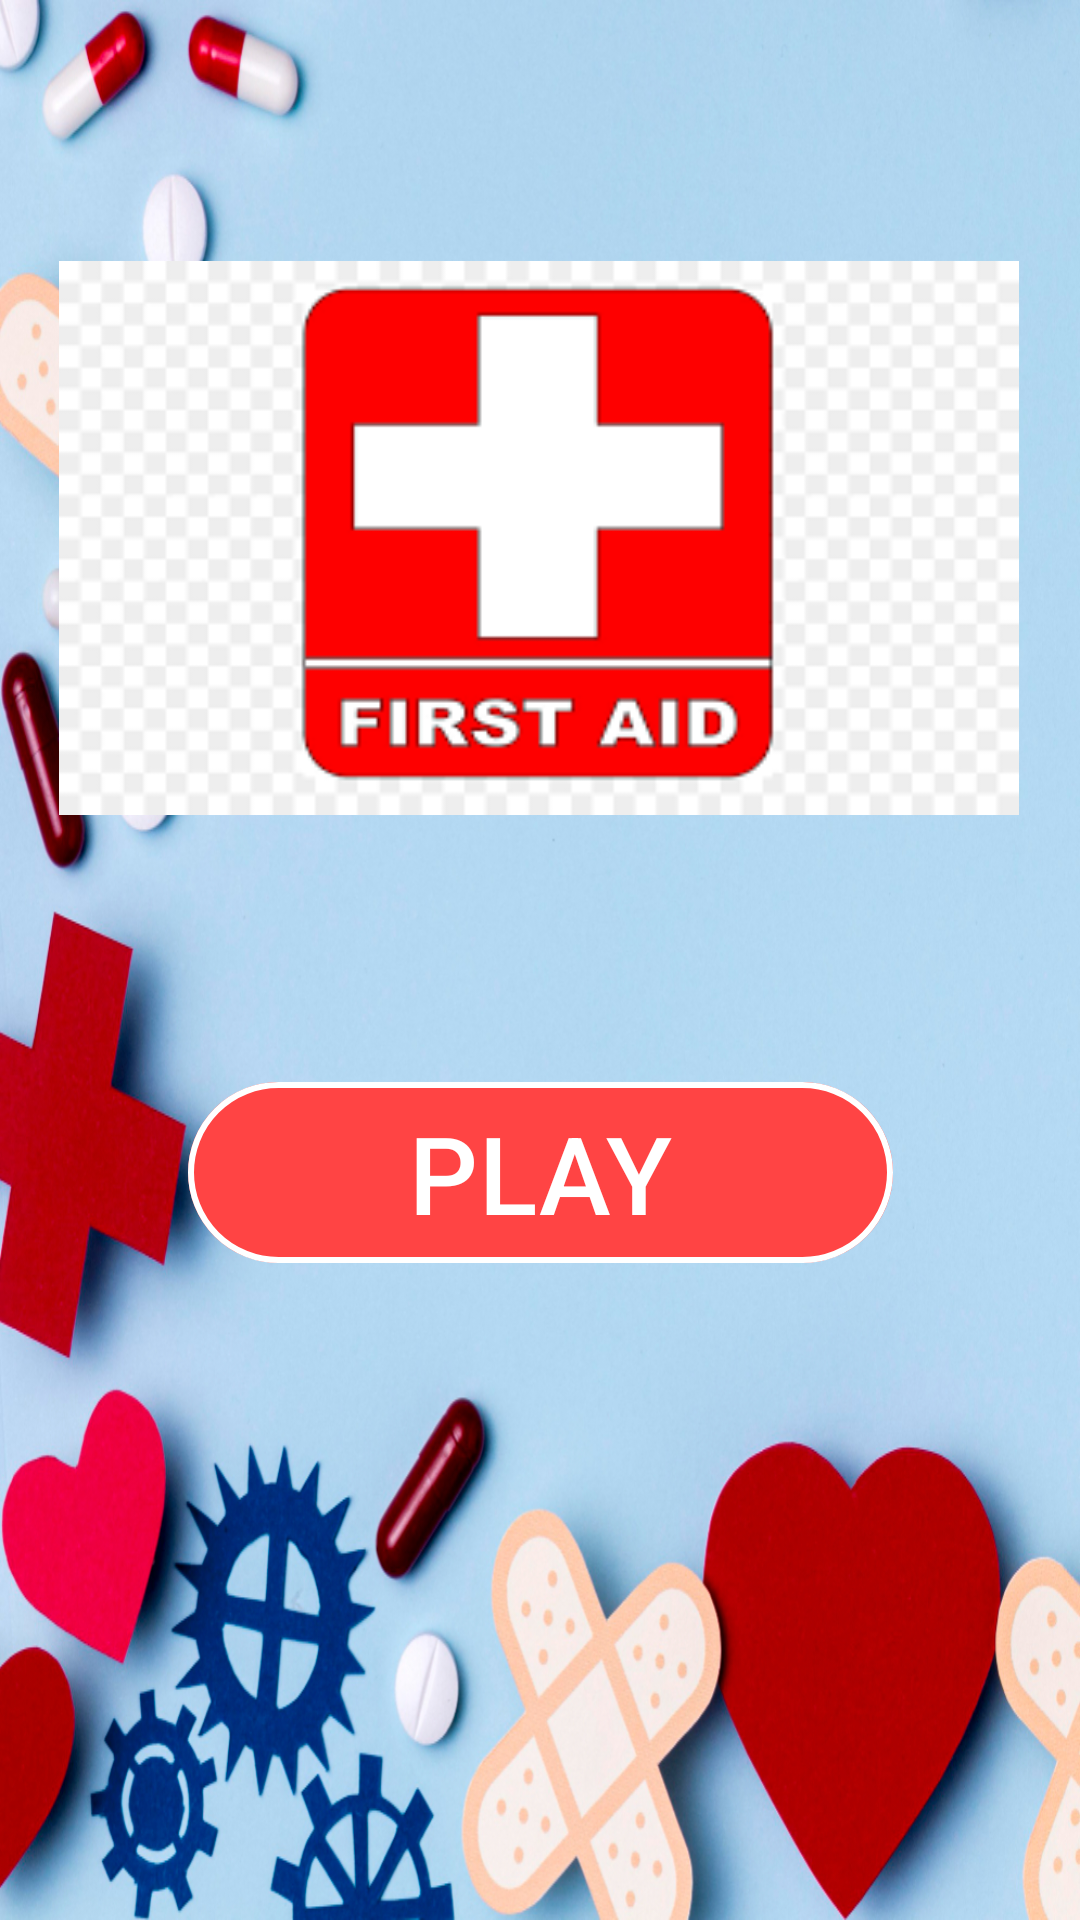

This screen was rendered from an Android layout file. Write that file and the resources it references.
<!-- AndroidManifest.xml: application theme Theme.FirstAidCardGame -->
<!-- res/layout/activity_main.xml -->
<?xml version="1.0" encoding="utf-8"?>
<androidx.constraintlayout.widget.ConstraintLayout xmlns:android="http://schemas.android.com/apk/res/android"
    xmlns:app="http://schemas.android.com/apk/res-auto"
    xmlns:tools="http://schemas.android.com/tools"
    android:layout_width="match_parent"
    android:layout_height="match_parent"
    android:background="@drawable/background_futuristic"
    tools:context=".ui.view.activities.MainActivity">


    <ImageView
        android:layout_width="320dp"
        android:layout_height="320dp"
        android:src="@drawable/card_logo"
        app:layout_constraintBottom_toTopOf="@+id/btnPlay"
        app:layout_constraintEnd_toEndOf="parent"
        app:layout_constraintHorizontal_bias="0.494"
        app:layout_constraintStart_toStartOf="parent"
        app:layout_constraintTop_toTopOf="parent"
        app:layout_constraintVertical_bias="0.528" />

    <com.google.android.material.button.MaterialButton
        android:id="@+id/btnPlay"
        android:layout_width="235dp"
        android:layout_height="wrap_content"
        android:text="@string/playButton"
        android:textSize="36sp"
        app:backgroundTint="@android:color/holo_red_light"
        app:layout_constraintBottom_toBottomOf="parent"
        app:layout_constraintEnd_toEndOf="parent"
        app:layout_constraintStart_toStartOf="parent"
        app:layout_constraintTop_toTopOf="parent"
        app:layout_constraintVertical_bias="0.624"
        app:strokeColor="@color/white"
        app:strokeWidth="2dp" />


</androidx.constraintlayout.widget.ConstraintLayout>
<!-- resources referenced by this layout -->
<resources>
  <!-- drawable background_futuristic: jpg bitmap (drawable, 655291 bytes) -->
  <!-- drawable card_logo: png bitmap (drawable, 3584 bytes) -->
  <string name="playButton">PLAY</string>
  <style name="Theme.FirstAidCardGame" parent="Base.Theme.FirstAidCardGame" />
  <style name="Base.Theme.FirstAidCardGame" parent="Theme.Material3.DayNight.NoActionBar">
          
          
      </style>
  <!-- not gathered from this repository: default colours our renderer supplied (Android Studio template values) -->
  <color name="white">#FFFFFFFF</color>
</resources>
